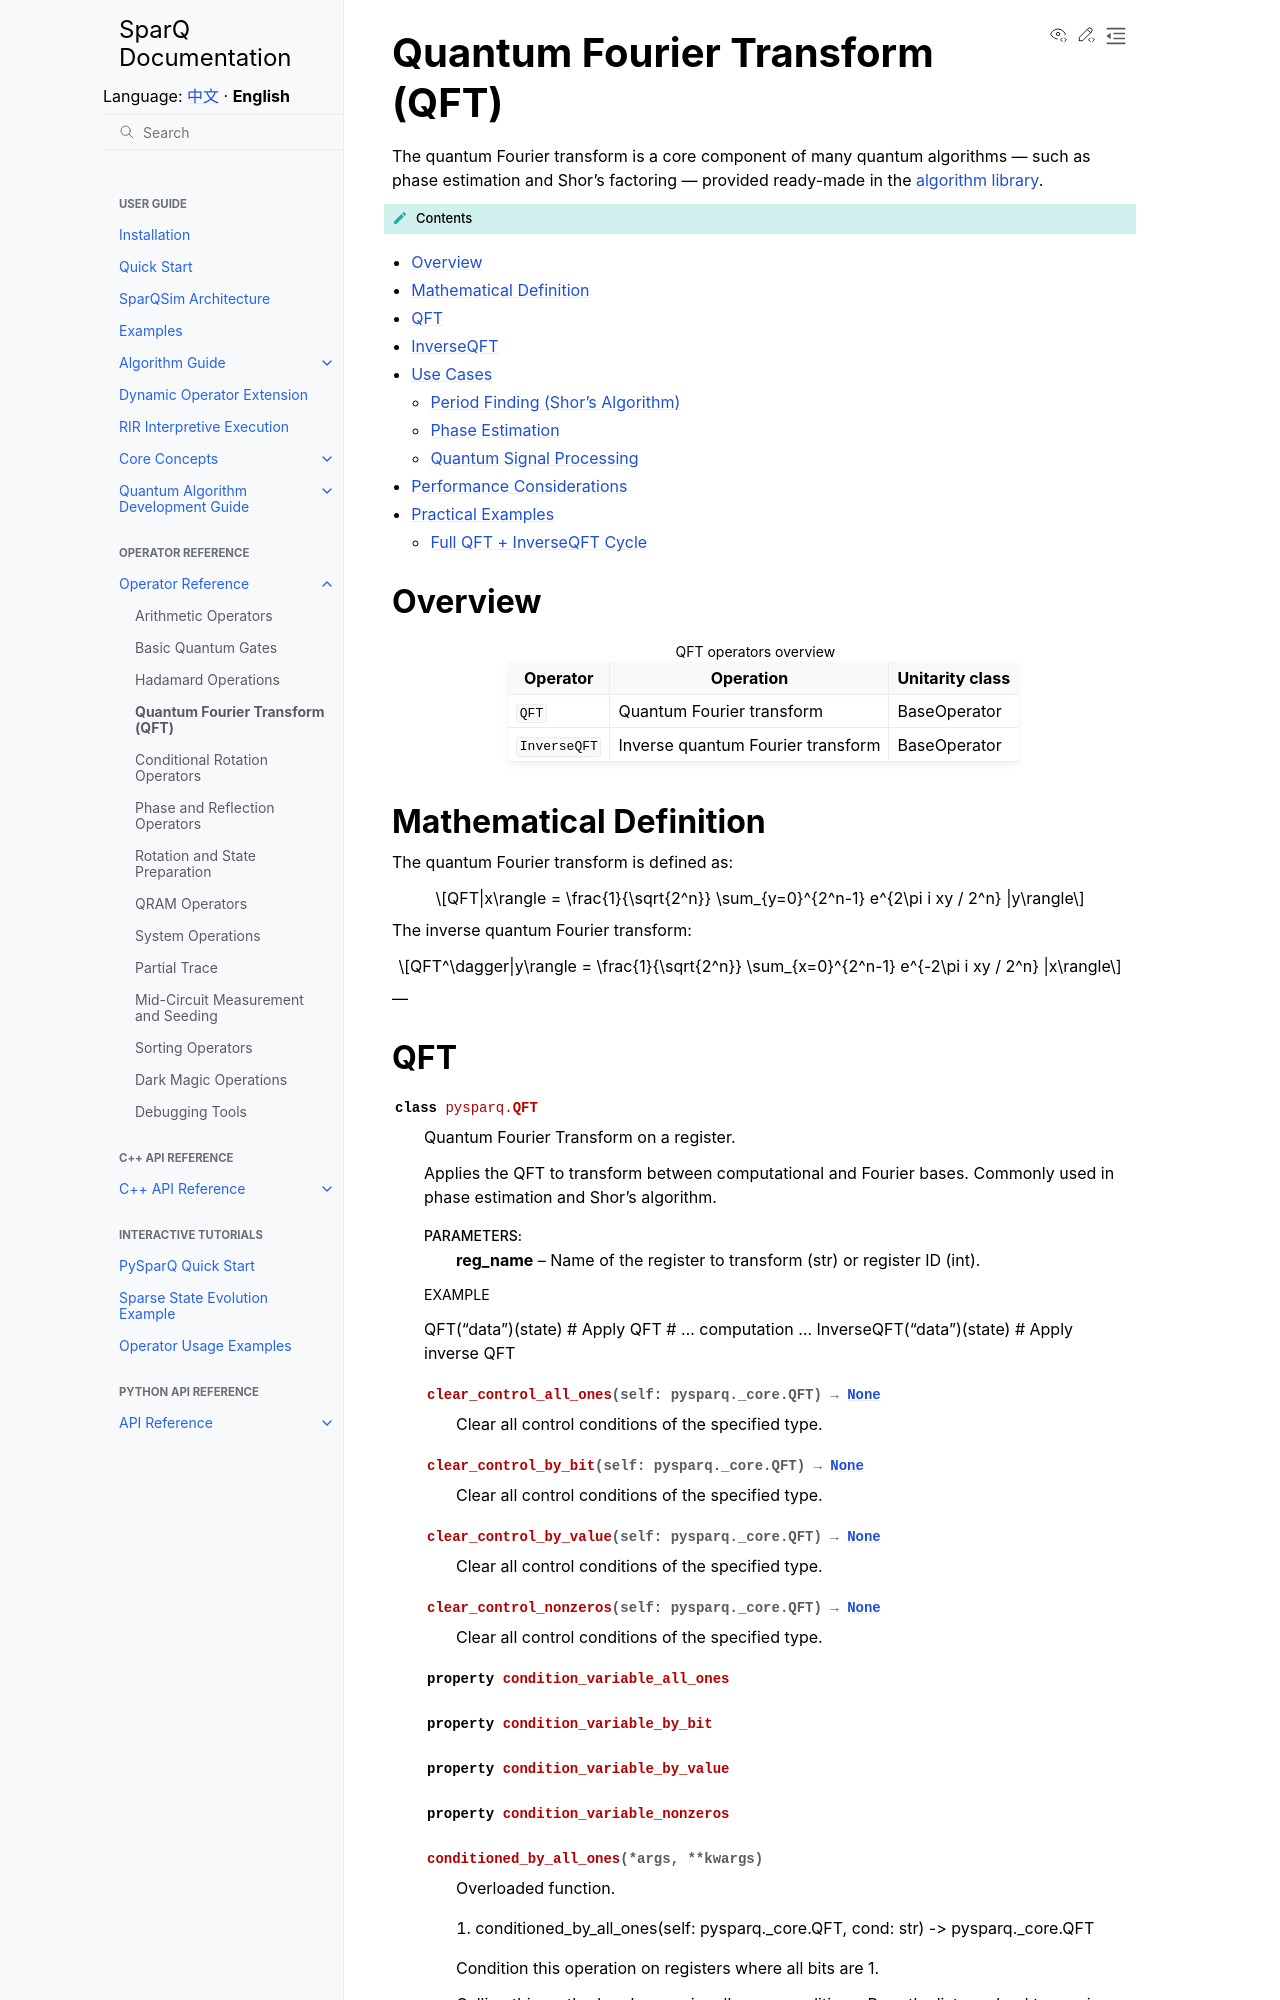

repository: IAI-USTC-Quantum/SparQSim · page: en/operators/qft.html · generator: sphinx

Quantum Fourier Transform (QFT)
===============================

The quantum Fourier transform is a core component of many quantum algorithms — such as phase estimation and Shor's factoring — provided ready-made in the :doc:`algorithm library </cpp_api/algorithms>`.

.. contents:: Contents
   :local:
   :class: this-will-duplicate-information-and-it-is-still-useful-here
